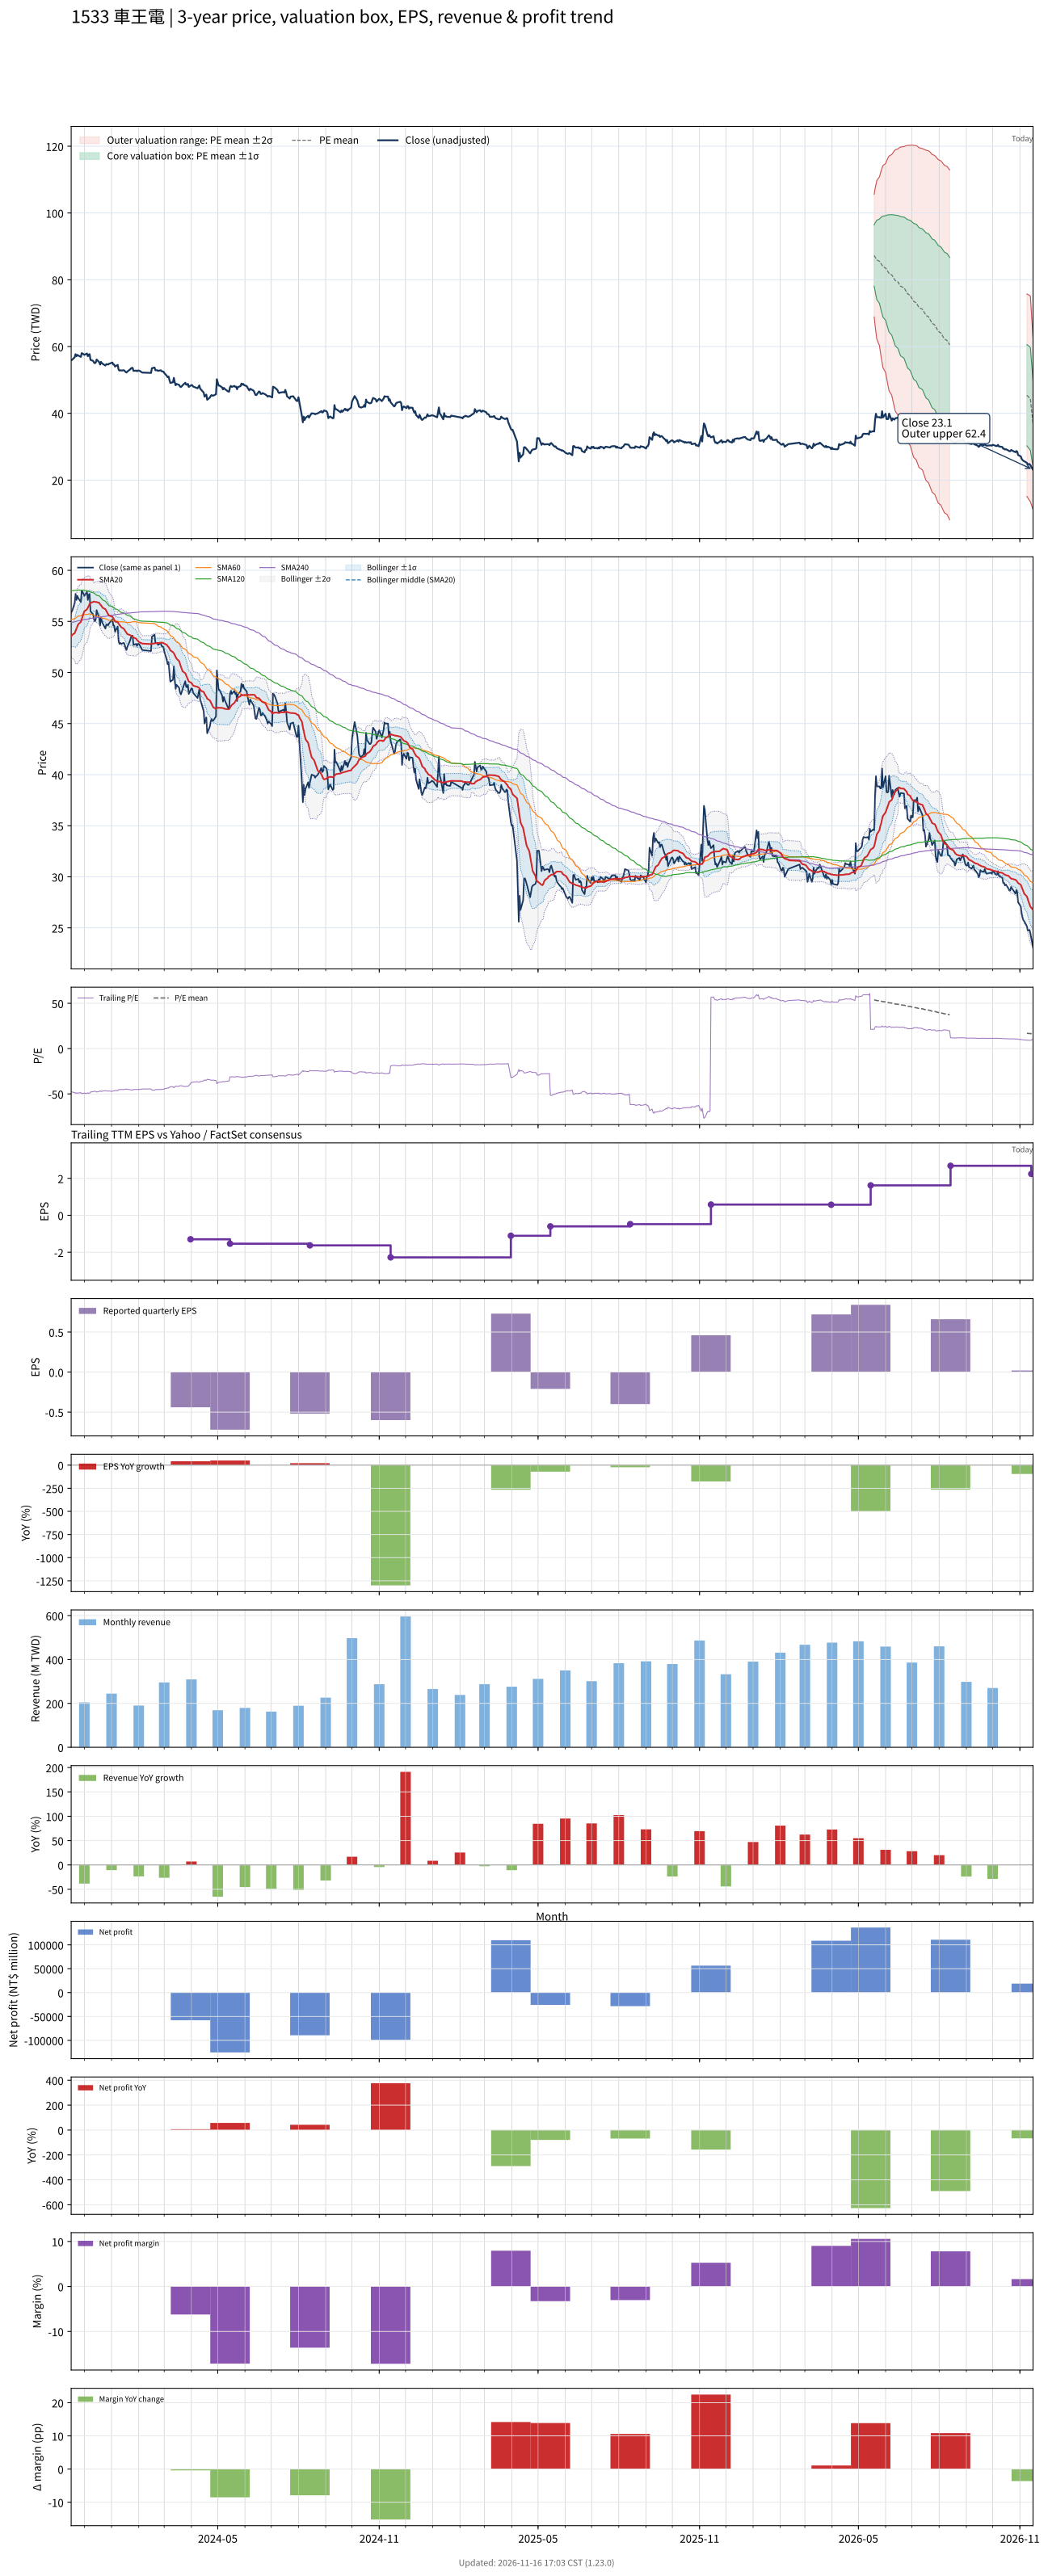

Values plotted in this chart, from the file beside it:
# chart-version: skill-stock-dynamic-val…
date, close, available_date, period_end, eps, ttm_eps, pe, pe_mean, pe_std, price_m2, price_m1, price_mean, price_p1, price_p2, forward_eps, forward_pe, forward_pe_mean, forward_pe_std, forward_price_m2, forward_price_m1, forward_price_mean, forward_price_p1, forward_price_p2, sma20
2023-11-16, 55.9, 2023-11-14, 2023-09-30, 0.05, -1.17, -47.78, , , , , , , , , , , , , , , , , 53.52
2023-11-17, 56, 2023-11-14, 2023-09-30, 0.05, -1.17, -47.86, , , , , , , , , , , , , , , , , 53.67
2023-11-20, 56.8, 2023-11-14, 2023-09-30, 0.05, -1.17, -48.55, , , , , , , , , , , , , , , , , 53.84
2023-11-21, 57.7, 2023-11-14, 2023-09-30, 0.05, -1.17, -49.32, , , , , , , , , , , , , , , , , 54.05
2023-11-22, 57.1, 2023-11-14, 2023-09-30, 0.05, -1.17, -48.8, , , , , , , , , , , , , , , , , 54.23
2023-11-23, 57.5, 2023-11-14, 2023-09-30, 0.05, -1.17, -49.15, , , , , , , , , , , , , , , , , 54.48
2023-11-24, 57.3, 2023-11-14, 2023-09-30, 0.05, -1.17, -48.97, , , , , , , , , , , , , , , , , 54.72
2023-11-27, 56.9, 2023-11-14, 2023-09-30, 0.05, -1.17, -48.63, , , , , , , , , , , , , , , , , 54.95
2023-11-28, 58, 2023-11-14, 2023-09-30, 0.05, -1.17, -49.57, , , , , , , , , , , , , , , , , 55.23
2023-11-29, 57.9, 2023-11-14, 2023-09-30, 0.05, -1.17, -49.49, , , , , , , , , , , , , , , , , 55.5
2023-11-30, 57.7, 2023-11-14, 2023-09-30, 0.05, -1.17, -49.32, , , , , , , , , , , , , , , , , 55.75
2023-12-01, 57.5, 2023-11-14, 2023-09-30, 0.05, -1.17, -49.15, , , , , , , , , , , , , , , , , 55.99
2023-12-04, 57.9, 2023-11-14, 2023-09-30, 0.05, -1.17, -49.49, , , , , , , , , , , , , , , , , 56.18
2023-12-05, 57.1, 2023-11-14, 2023-09-30, 0.05, -1.17, -48.8, , , , , , , , , , , , , , , , , 56.34
2023-12-06, 57.6, 2023-11-14, 2023-09-30, 0.05, -1.17, -49.23, , , , , , , , , , , , , , , , , 56.51
2023-12-07, 57.7, 2023-11-14, 2023-09-30, 0.05, -1.17, -49.32, , , , , , , , , , , , , , , , , 56.7
2023-12-08, 56, 2023-11-14, 2023-09-30, 0.05, -1.17, -47.86, , , , , , , , , , , , , , , , , 56.83
2023-12-11, 55.7, 2023-11-14, 2023-09-30, 0.05, -1.17, -47.61, , , , , , , , , , , , , , , , , 56.9
2023-12-12, 55.2, 2023-11-14, 2023-09-30, 0.05, -1.17, -47.18, , , , , , , , , , , , , , , , , 56.95
2023-12-13, 55, 2023-11-14, 2023-09-30, 0.05, -1.17, -47.01, , , , , , , , , , , , , , , , , 56.92
2023-12-14, 55.2, 2023-11-14, 2023-09-30, 0.05, -1.17, -47.18, , , , , , , , , , , , , , , , , 56.89
2023-12-15, 56.1, 2023-11-14, 2023-09-30, 0.05, -1.17, -47.95, , , , , , , , , , , , , , , , , 56.9
2023-12-18, 55.3, 2023-11-14, 2023-09-30, 0.05, -1.17, -47.26, , , , , , , , , , , , , , , , , 56.82
2023-12-19, 54.6, 2023-11-14, 2023-09-30, 0.05, -1.17, -46.67, , , , , , , , , , , , , , , , , 56.66
2023-12-20, 55.4, 2023-11-14, 2023-09-30, 0.05, -1.17, -47.35, , , , , , , , , , , , , , , , , 56.58
2023-12-21, 55, 2023-11-14, 2023-09-30, 0.05, -1.17, -47.01, , , , , , , , , , , , , , , , , 56.45
2023-12-22, 54.8, 2023-11-14, 2023-09-30, 0.05, -1.17, -46.84, , , , , , , , , , , , , , , , , 56.33
2023-12-25, 54.3, 2023-11-14, 2023-09-30, 0.05, -1.17, -46.41, , , , , , , , , , , , , , , , , 56.2
2023-12-26, 54.7, 2023-11-14, 2023-09-30, 0.05, -1.17, -46.75, , , , , , , , , , , , , , , , , 56.03
2023-12-27, 54.7, 2023-11-14, 2023-09-30, 0.05, -1.17, -46.75, , , , , , , , , , , , , , , , , 55.88
2023-12-28, 54.6, 2023-11-14, 2023-09-30, 0.05, -1.17, -46.67, , , , , , , , , , , , , , , , , 55.72
2023-12-29, 54.8, 2023-11-14, 2023-09-30, 0.05, -1.17, -46.84, , , , , , , , , , , , , , , , , 55.59
2024-01-02, 55.2, 2023-11-14, 2023-09-30, 0.05, -1.17, -47.18, , , , , , , , , , , , , , , , , 55.45
2024-01-03, 54.6, 2023-11-14, 2023-09-30, 0.05, -1.17, -46.67, , , , , , , , , , , , , , , , , 55.33
2024-01-04, 54.6, 2023-11-14, 2023-09-30, 0.05, -1.17, -46.67, , , , , , , , , , , , , , , , , 55.17
2024-01-05, 54, 2023-11-14, 2023-09-30, 0.05, -1.17, -46.15, , , , , , , , , , , , , , , , , 54.99
2024-01-08, 54.5, 2023-11-14, 2023-09-30, 0.05, -1.17, -46.58, , , , , , , , , , , , , , , , , 54.91
2024-01-09, 53.1, 2023-11-14, 2023-09-30, 0.05, -1.17, -45.38, , , , , , , , , , , , , , , , , 54.78
2024-01-10, 52.8, 2023-11-14, 2023-09-30, 0.05, -1.17, -45.13, , , , , , , , , , , , , , , , , 54.66
2024-01-11, 52.9, 2023-11-14, 2023-09-30, 0.05, -1.17, -45.21, , , , , , , , , , , , , , , , , 54.56
2024-01-12, 52.8, 2023-11-14, 2023-09-30, 0.05, -1.17, -45.13, , , , , , , , , , , , , , , , , 54.44
2024-01-15, 52.9, 2023-11-14, 2023-09-30, 0.05, -1.17, -45.21, , , , , , , , , , , , , , , , , 54.28
2024-01-16, 52.7, 2023-11-14, 2023-09-30, 0.05, -1.17, -45.04, , , , , , , , , , , , , , , , , 54.15
2024-01-17, 52.4, 2023-11-14, 2023-09-30, 0.05, -1.17, -44.79, , , , , , , , , , , , , , , , , 54.04
2024-01-18, 52.2, 2023-11-14, 2023-09-30, 0.05, -1.17, -44.62, , , , , , , , , , , , , , , , , 53.88
2024-01-19, 52.5, 2023-11-14, 2023-09-30, 0.05, -1.17, -44.87, , , , , , , , , , , , , , , , , 53.76
2024-01-22, 53.1, 2023-11-14, 2023-09-30, 0.05, -1.17, -45.38, , , , , , , , , , , , , , , , , 53.67
2024-01-23, 53.4, 2023-11-14, 2023-09-30, 0.05, -1.17, -45.64, , , , , , , , , , , , , , , , , 53.62
2024-01-24, 53.6, 2023-11-14, 2023-09-30, 0.05, -1.17, -45.81, , , , , , , , , , , , , , , , , 53.57
2024-01-25, 53.6, 2023-11-14, 2023-09-30, 0.05, -1.17, -45.81, , , , , , , , , , , , , , , , , 53.52
2024-01-26, 52.7, 2023-11-14, 2023-09-30, 0.05, -1.17, -45.04, , , , , , , , , , , , , , , , , 53.42
2024-01-29, 52.8, 2023-11-14, 2023-09-30, 0.05, -1.17, -45.13, , , , , , , , , , , , , , , , , 53.32
2024-01-30, 52.6, 2023-11-14, 2023-09-30, 0.05, -1.17, -44.96, , , , , , , , , , , , , , , , , 53.19
2024-01-31, 52.8, 2023-11-14, 2023-09-30, 0.05, -1.17, -45.13, , , , , , , , , , , , , , , , , 53.1
2024-02-01, 52.8, 2023-11-14, 2023-09-30, 0.05, -1.17, -45.13, , , , , , , , , , , , , , , , , 53.01
2024-02-02, 52.7, 2023-11-14, 2023-09-30, 0.05, -1.17, -45.04, , , , , , , , , , , , , , , , , 52.95
2024-02-05, 52.2, 2023-11-14, 2023-09-30, 0.05, -1.17, -44.62, , , , , , , , , , , , , , , , , 52.83
2024-02-15, 52.1, 2023-11-14, 2023-09-30, 0.05, -1.17, -44.53, , , , , , , , , , , , , , , , , 52.78
2024-02-16, 53.5, 2023-11-14, 2023-09-30, 0.05, -1.17, -45.73, , , , , , , , , , , , , , , , , 52.81
... 667 more rows
